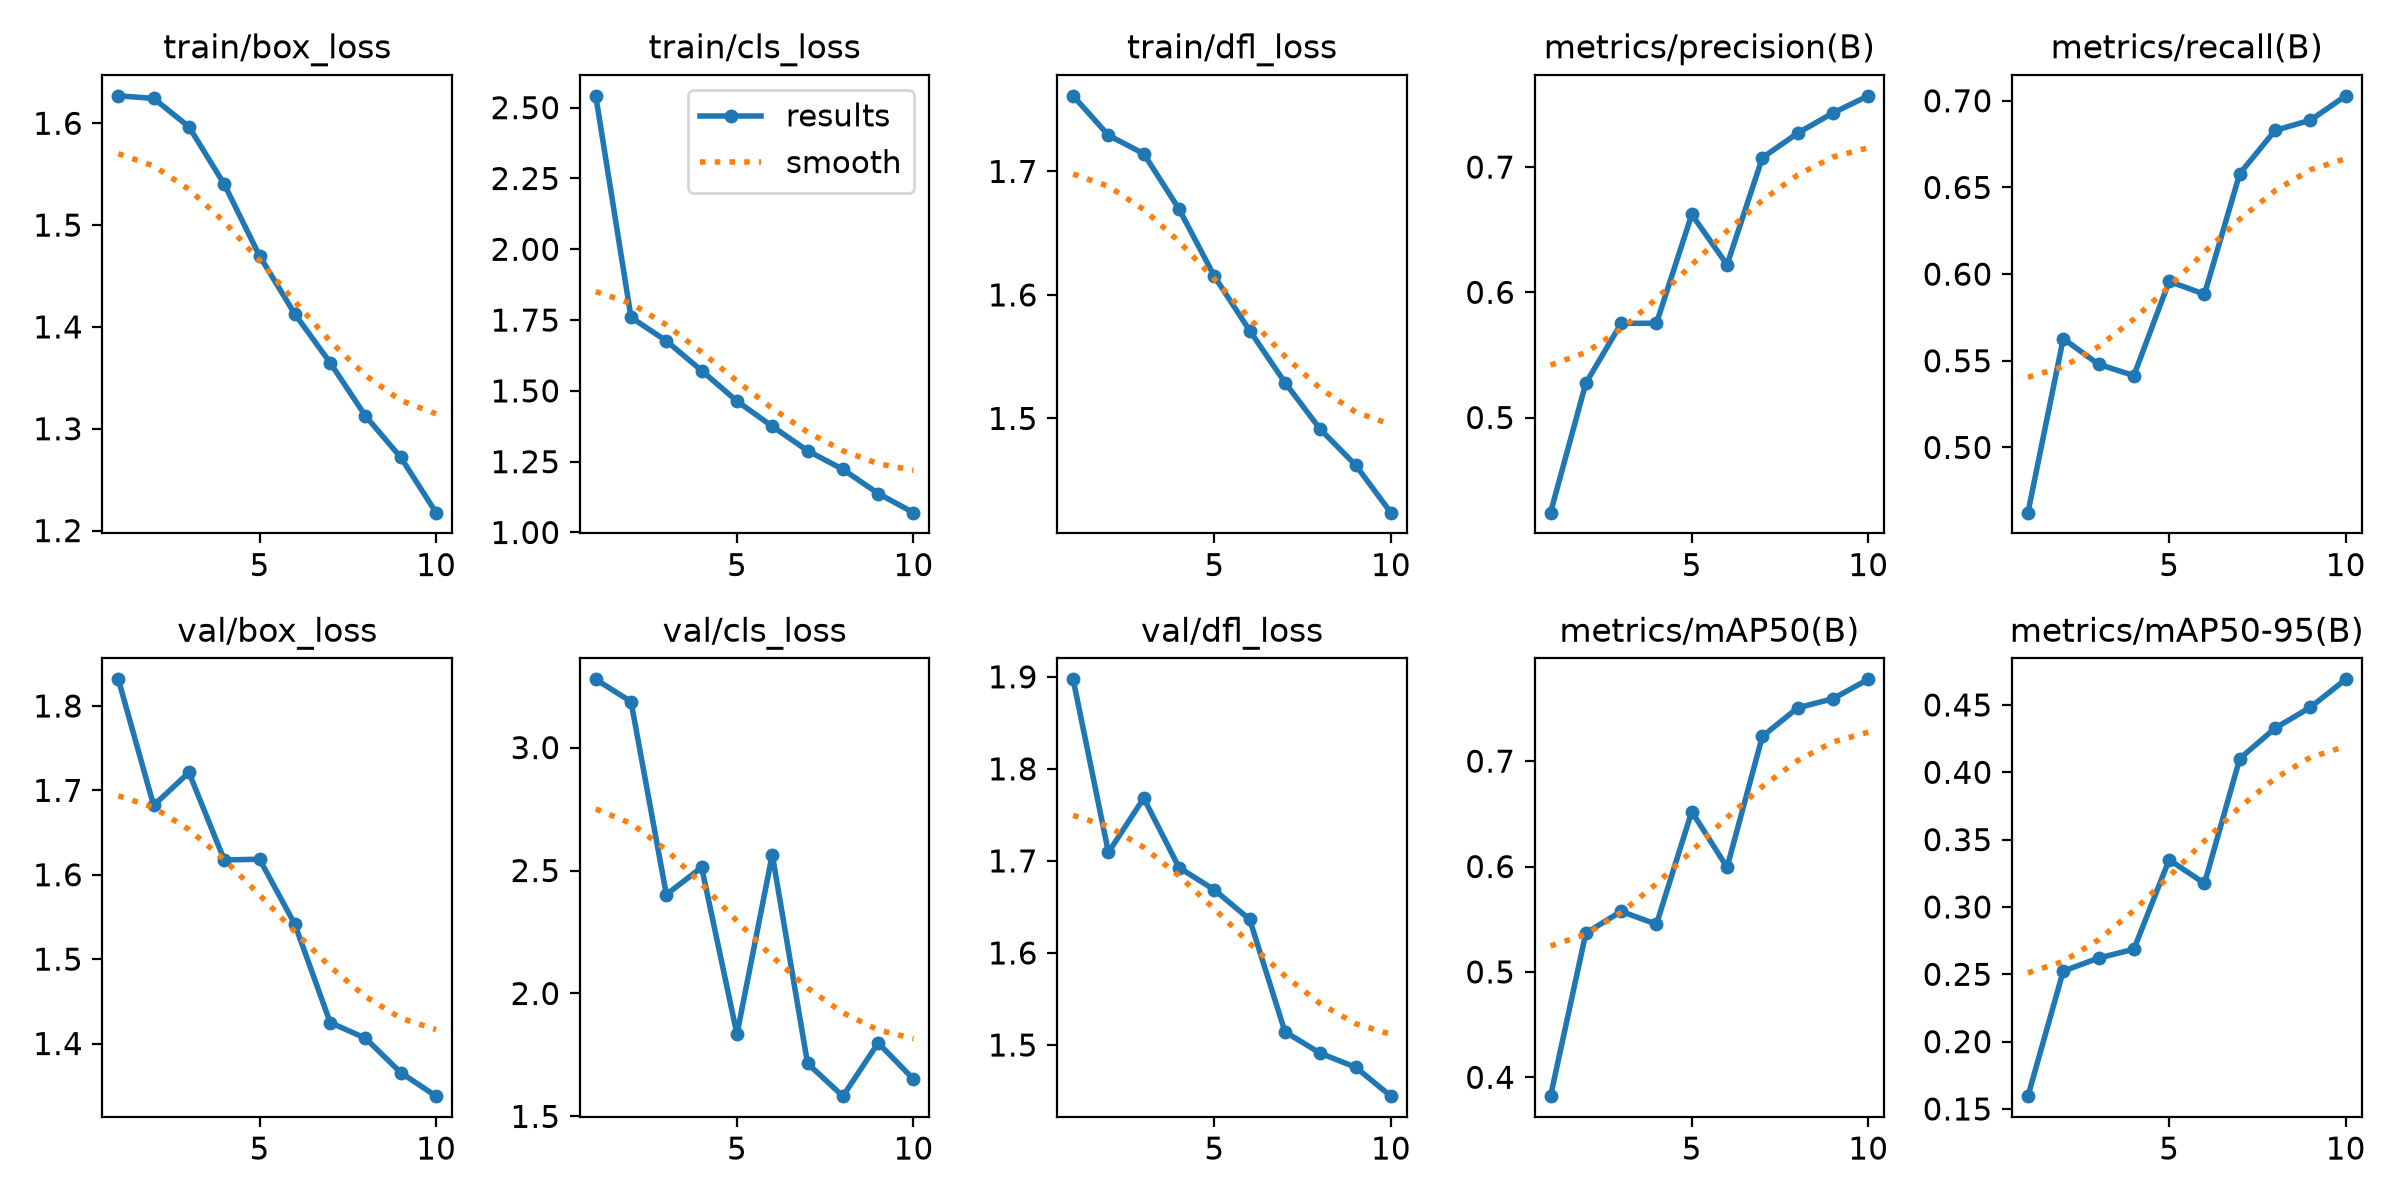

Source data for this figure (header and first rows):
epoch, time, train/box_loss, train/cls_loss, train/dfl_loss, metrics/precision(B), metrics/recall(B), metrics/mAP50(B), metrics/mAP50-95(B), val/box_loss, val/cls_loss, val/dfl_loss, lr/pg0, lr/pg1, lr/pg2
1, 214.8, 1.627, 2.542, 1.761, 0.424, 0.4624, 0.3821, 0.1595, 1.832, 3.277, 1.897, 0.0005538, 0.0005538, 0.0005538
2, 352.9, 1.624, 1.76, 1.729, 0.5274, 0.5628, 0.5368, 0.2524, 1.682, 3.187, 1.709, 0.0009996, 0.0009996, 0.0009996
3, 485.9, 1.597, 1.676, 1.714, 0.5752, 0.548, 0.5574, 0.2621, 1.721, 2.402, 1.768, 0.001335, 0.001335, 0.001335
4, 615, 1.54, 1.572, 1.669, 0.5753, 0.5415, 0.5453, 0.2686, 1.617, 2.513, 1.693, 0.001172, 0.001172, 0.001172
5, 742.9, 1.47, 1.464, 1.615, 0.6622, 0.5958, 0.6522, 0.335, 1.618, 1.834, 1.669, 0.001007, 0.001007, 0.001007
6, 874.6, 1.413, 1.375, 1.571, 0.622, 0.5884, 0.5992, 0.3175, 1.541, 2.564, 1.636, 0.0008418, 0.0008418, 0.0008418
7, 1004, 1.365, 1.289, 1.529, 0.7074, 0.658, 0.7235, 0.4102, 1.425, 1.715, 1.514, 0.0006768, 0.0006768, 0.0006768
8, 1136, 1.313, 1.223, 1.491, 0.7271, 0.6829, 0.7506, 0.4328, 1.406, 1.582, 1.491, 0.0005118, 0.0005118, 0.0005118
9, 1267, 1.272, 1.138, 1.462, 0.7432, 0.6888, 0.7592, 0.4482, 1.366, 1.799, 1.476, 0.0003467, 0.0003467, 0.0003467
10, 1397, 1.218, 1.07, 1.424, 0.7569, 0.7028, 0.7776, 0.469, 1.338, 1.652, 1.444, 0.0001817, 0.0001817, 0.0001817
